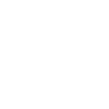
t = 0.00 s
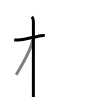
t = 2.50 s
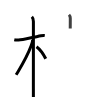
t = 4.75 s
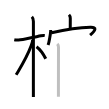
t = 7.25 s
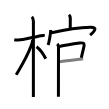
t = 9.50 s
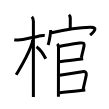
t = 12.00 s

The animated SVG that drew these frames (rendered in a browser with its animation timeline set to each time). Animation: 12 SMIL elements (animate=12); one cycle of 12.00 s.

<svg width="109px" height="109px" viewBox="0 0 px 109px" xmlns="http://www.w3.org/2000/svg" xmlns:xlink="http://www.w3.org/1999/xlink" xml:space="preserve" version="1.1"  baseProfile="full">
<path d="M14.28,39.72c2.22,0.53,4.54,0.23,6.01,0.03c5.47-0.73,15.03-2.8,20.61-3.91c1.16-0.23,2.6-0.46,3.87-0.22" style="fill:none;stroke:black;stroke-width:3;opacity:0">
  <animate attributeType="CSS" attributeName="opacity" from="0" to="1" begin="0s" dur="1s" repeatCount="Indefinite" fill="freeze" />
</path>
<path d="M31.86,16.75c1.26,1.26,1.54,2.88,1.54,4.67c0,0.63-0.02,47.45-0.02,67.08c0,4.6,0,7.71,0,8.38" style="fill:none;stroke:black;stroke-width:3;opacity:0">
  <animate attributeType="CSS" attributeName="opacity" from="0" to="1" begin="1s" dur="1s" repeatCount="Indefinite" fill="freeze" />
</path>
<path d="M32.69,39.78c0,1.59-0.95,4.46-1.53,6.03c-4.41,11.92-8.3,17.77-15.05,29.03" style="fill:none;stroke:black;stroke-width:3;opacity:0">
  <animate attributeType="CSS" attributeName="opacity" from="0" to="1" begin="2s" dur="1s" repeatCount="Indefinite" fill="freeze" />
</path>
<path d="M36.5,46.75c2.65,1.94,7.12,7.88,9.25,12" style="fill:none;stroke:black;stroke-width:3;opacity:0">
  <animate attributeType="CSS" attributeName="opacity" from="0" to="1" begin="3s" dur="1s" repeatCount="Indefinite" fill="freeze" />
</path>
<path d="M68.95,14.79c0.95,0.95,1.35,1.96,1.35,3.46c0,3.1-0.06,7.39-0.06,10.22" style="fill:none;stroke:black;stroke-width:3;opacity:0">
  <animate attributeType="CSS" attributeName="opacity" from="0" to="1" begin="4s" dur="1s" repeatCount="Indefinite" fill="freeze" />
</path>
<path d="M50.73,30c0,3.15-1.83,12.97-2.66,15.07" style="fill:none;stroke:black;stroke-width:3;opacity:0">
  <animate attributeType="CSS" attributeName="opacity" from="0" to="1" begin="5s" dur="1s" repeatCount="Indefinite" fill="freeze" />
</path>
<path d="M51.56,32.72c11.44-2.47,31.57-5.16,38.81-5.37c7.25-0.22,4.88,3.41-0.26,7.84" style="fill:none;stroke:black;stroke-width:3;opacity:0">
  <animate attributeType="CSS" attributeName="opacity" from="0" to="1" begin="6s" dur="1s" repeatCount="Indefinite" fill="freeze" />
</path>
<path d="M57.27,43.84c0.82,0.82,1.23,2.04,1.23,3.51c0,0.68-0.06,28.05-0.08,43.78c0,2.12,0,4.02,0,5.62" style="fill:none;stroke:black;stroke-width:3;opacity:0">
  <animate attributeType="CSS" attributeName="opacity" from="0" to="1" begin="7s" dur="1s" repeatCount="Indefinite" fill="freeze" />
</path>
<path d="M59.31,46.5c5.64-1.15,15.22-2.69,20.43-3.44c3.41-0.5,4.95-0.28,4.17,3.58c-0.72,3.56-1.55,6.18-2.57,11.13" style="fill:none;stroke:black;stroke-width:3;opacity:0">
  <animate attributeType="CSS" attributeName="opacity" from="0" to="1" begin="8s" dur="1s" repeatCount="Indefinite" fill="freeze" />
</path>
<path d="M59.44,61.76c3.66-0.45,13.7-1.8,20.32-2.55c1.29-0.15,2.46-0.29,3.44-0.42" style="fill:none;stroke:black;stroke-width:3;opacity:0">
  <animate attributeType="CSS" attributeName="opacity" from="0" to="1" begin="9s" dur="1s" repeatCount="Indefinite" fill="freeze" />
</path>
<path d="M59.67,75.17c5.43-0.79,17.04-2.63,22.59-3.47c2.97-0.45,4.6,0.38,3.94,3.82c-0.8,4.2-1.94,7.98-3.02,13.69" style="fill:none;stroke:black;stroke-width:3;opacity:0">
  <animate attributeType="CSS" attributeName="opacity" from="0" to="1" begin="10s" dur="1s" repeatCount="Indefinite" fill="freeze" />
</path>
<path d="M59.56,92.71c3.64-0.49,13.71-1.58,21.43-2.3c1.55-0.14,3.01-0.27,4.3-0.38" style="fill:none;stroke:black;stroke-width:3;opacity:0">
  <animate attributeType="CSS" attributeName="opacity" from="0" to="1" begin="11s" dur="1s" repeatCount="Indefinite" fill="freeze" />
</path>
</svg>
